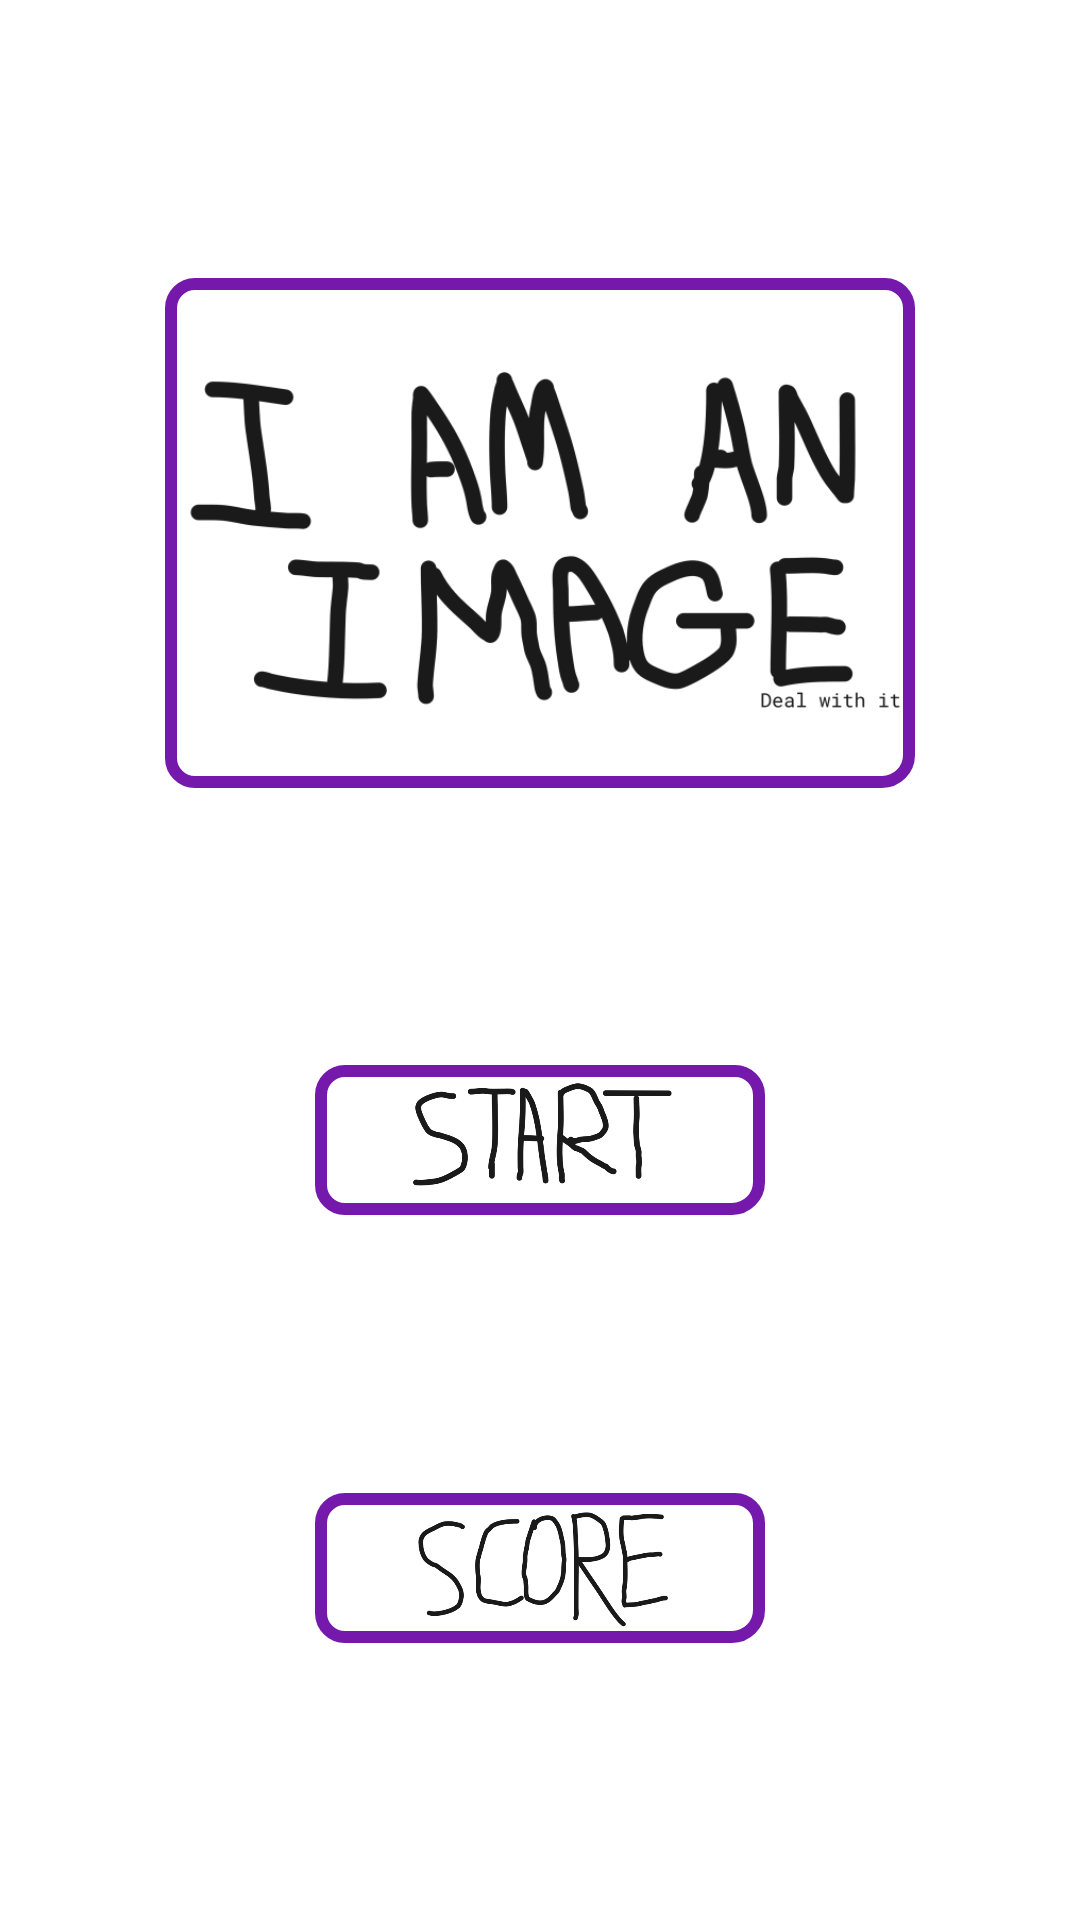

Reconstruct the res/layout file that produces this screen, plus the resources it refers to.
<!-- AndroidManifest.xml: application theme Theme.NotTrollingGame -->
<!-- res/layout/activity_main_page.xml -->
<?xml version="1.0" encoding="utf-8"?>
<androidx.constraintlayout.widget.ConstraintLayout xmlns:android="http://schemas.android.com/apk/res/android"
    xmlns:app="http://schemas.android.com/apk/res-auto"
    xmlns:tools="http://schemas.android.com/tools"
    android:layout_width="match_parent"
    android:layout_height="match_parent"
    tools:context=".MainPage">


    <ImageView
        android:id="@+id/image"
        android:layout_width="250dp"
        android:layout_height="170dp"
        android:src="@drawable/main_page"
        android:background="@drawable/border"
        android:scaleType="fitCenter"
        app:layout_constraintBottom_toTopOf="@+id/start"
        app:layout_constraintEnd_toEndOf="parent"
        app:layout_constraintStart_toStartOf="parent"
        app:layout_constraintTop_toTopOf="parent"
        tools:ignore="MissingConstraints"
        android:contentDescription="@string/image" />

    <ImageButton
        android:id="@+id/start"
        android:layout_width="150dp"
        android:layout_height="50dp"
        android:scaleType="fitCenter"
        android:src="@drawable/start"
        android:background="@drawable/border"
        app:layout_constraintBottom_toTopOf="@+id/score"
        app:layout_constraintEnd_toEndOf="parent"
        app:layout_constraintStart_toStartOf="parent"
        app:layout_constraintTop_toBottomOf="@+id/image"
        android:contentDescription="@string/start" />

    <ImageButton
        android:id="@+id/score"
        android:layout_width="150dp"
        android:layout_height="50dp"
        android:src="@drawable/score"
        android:background="@drawable/border"
        android:scaleType="fitCenter"
        app:layout_constraintBottom_toBottomOf="parent"
        app:layout_constraintEnd_toEndOf="parent"
        app:layout_constraintStart_toStartOf="parent"
        app:layout_constraintTop_toBottomOf="@+id/start"
        android:contentDescription="@string/high_score" />



</androidx.constraintlayout.widget.ConstraintLayout>
<!-- resources referenced by this layout -->
<resources>
  <!-- drawable border (drawable) -->
  <shape xmlns:android="http://schemas.android.com/apk/res/android">
  
  
      <stroke
          android:width="4dp"
          android:color="#7419AC" />
  
      <solid android:color="#FFFFFF" />
      <padding
          android:left="1dp"
          android:top="1dp"
          android:right="1dp"
          android:bottom="1dp" />
      <corners
          android:bottomRightRadius="9dip"
          android:bottomLeftRadius="8dip"
          android:topRightRadius="8dip"
          android:topLeftRadius="8dip" />
  </shape>
  <!-- drawable main_page: png bitmap (drawable, 34144 bytes) -->
  <!-- drawable score: png bitmap (drawable, 26767 bytes) -->
  <!-- drawable start: png bitmap (drawable, 24458 bytes) -->
  <string name="high_score">High-Score</string>
  <string name="image">Image</string>
  <string name="start">Start</string>
  <style name="Theme.NotTrollingGame" parent="Theme.MaterialComponents.DayNight.DarkActionBar">
          
          <item name="colorPrimary">@color/purple_500</item>
          <item name="colorPrimaryVariant">@color/purple_700</item>
          <item name="colorOnPrimary">@color/white</item>
          
          <item name="colorSecondary">@color/teal_200</item>
          <item name="colorSecondaryVariant">@color/teal_700</item>
          <item name="colorOnSecondary">@color/black</item>
          
          <item name="android:statusBarColor">?attr/colorPrimaryVariant</item>
          
      </style>
  <color name="purple_500">#FF6200EE</color>
  <color name="purple_700">#FF3700B3</color>
  <color name="white">#FFFFFFFF</color>
  <color name="teal_200">#FF03DAC5</color>
  <color name="teal_700">#FF018786</color>
  <color name="black">#FF000000</color>
</resources>
